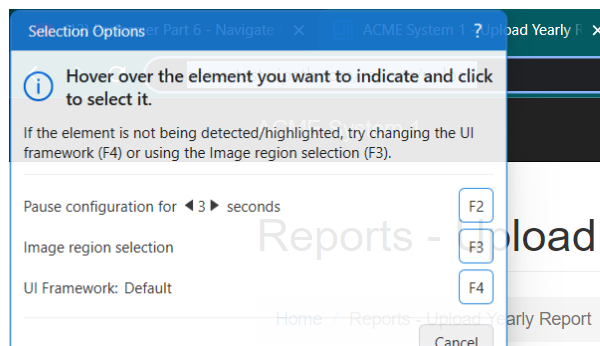
Task: getting data from Queue item and generating yearly reports
Workflow: System1_NavigatetoUploadYearlyReport

Step 1: Attach Browser 'chrome.exe ACME' in window 'ACME System 1 - *' (chrome.exe)
